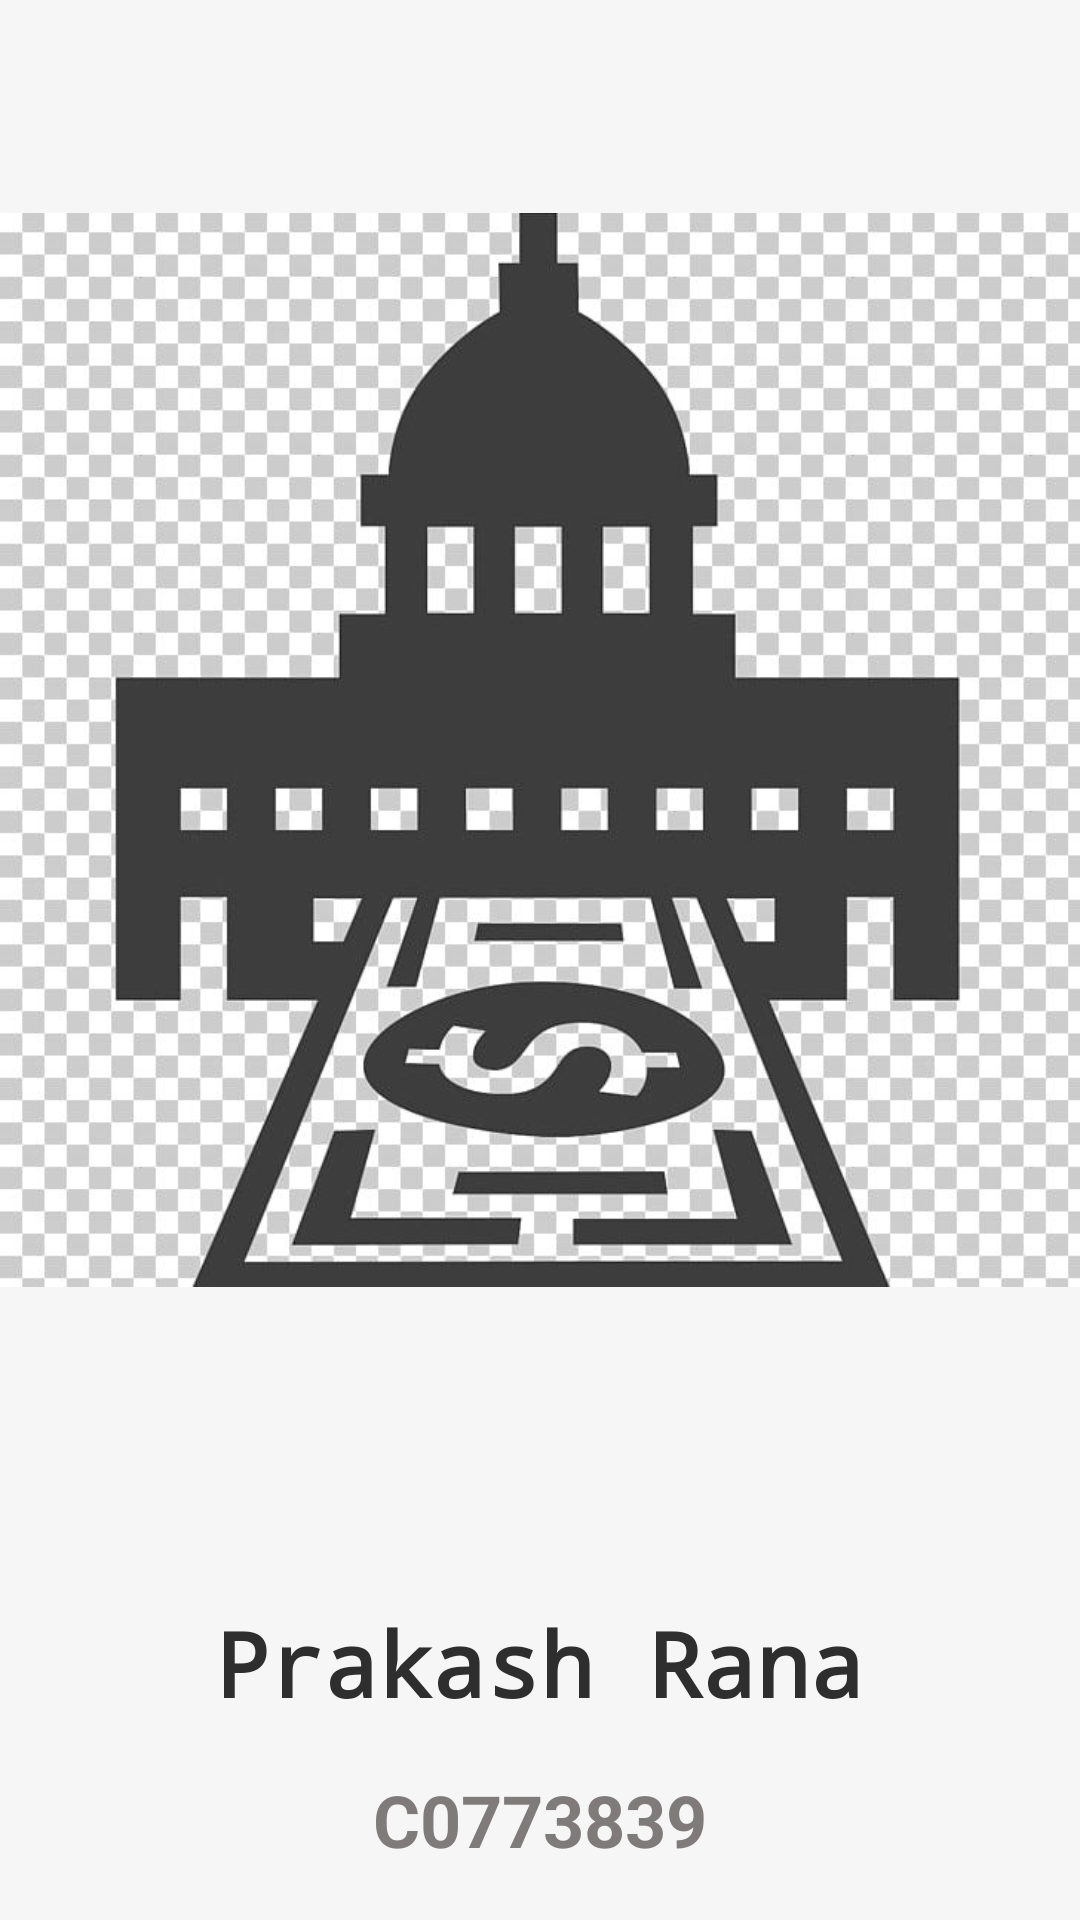

The Android layout XML behind this screen, and the referenced resources:
<!-- AndroidManifest.xml: application theme AppTheme -->
<!-- res/layout/activity_splash.xml -->
<?xml version="1.0" encoding="utf-8"?>
<androidx.constraintlayout.widget.ConstraintLayout xmlns:android="http://schemas.android.com/apk/res/android"
    xmlns:app="http://schemas.android.com/apk/res-auto"
    xmlns:tools="http://schemas.android.com/tools"
    android:layout_width="match_parent"
    android:layout_height="match_parent"
    android:background="#F6F6F6"
    tools:context=".SplashActivity">

    <ImageView
        android:id="@+id/imageView"
        android:layout_width="wrap_content"
        android:layout_height="400dp"
        android:layout_marginStart="55dp"
        android:layout_marginLeft="55dp"
        android:layout_marginTop="50dp"
        android:layout_marginEnd="55dp"
        android:layout_marginRight="55dp"
        android:background="#00FDFDFD"
        app:layout_constraintEnd_toEndOf="parent"
        app:layout_constraintStart_toStartOf="parent"
        app:layout_constraintTop_toTopOf="parent"
        app:srcCompat="@drawable/income_splash" />

    <TextView
        android:id="@+id/textView3"
        android:layout_width="wrap_content"
        android:layout_height="wrap_content"
        android:layout_marginTop="84dp"
        android:fontFamily="monospace"
        android:text="Prakash Rana"
        android:textColor="#2E2E2E"
        android:textSize="30sp"
        android:textStyle="bold"
        app:layout_constraintEnd_toEndOf="parent"
        app:layout_constraintStart_toStartOf="parent"
        app:layout_constraintTop_toBottomOf="@+id/imageView" />

    <TextView
        android:id="@+id/textView4"
        android:layout_width="wrap_content"
        android:layout_height="wrap_content"
        android:layout_marginTop="16dp"
        android:text="C0773839"
        android:textColor="#7F7B7B"
        android:textSize="24sp"
        android:textStyle="bold"
        app:layout_constraintEnd_toEndOf="parent"
        app:layout_constraintStart_toStartOf="parent"
        app:layout_constraintTop_toBottomOf="@+id/textView3" />
</androidx.constraintlayout.widget.ConstraintLayout>
<!-- resources referenced by this layout -->
<resources>
  <!-- drawable income_splash: jpg bitmap (drawable-v24, 80988 bytes) -->
  <style name="AppTheme" parent="Theme.MaterialComponents.DayNight.DarkActionBar">
          
          <item name="colorPrimary">@color/colorPrimary</item>
          <item name="colorPrimaryDark">@color/colorPrimary</item>
          <item name="colorAccent">@color/colorAccent</item>
      </style>
  <!-- not gathered from this repository: default colours our renderer supplied (Android Studio template values) -->
  <color name="colorPrimary">#FF6200EE</color>
  <color name="colorAccent">#FF03DAC5</color>
</resources>
